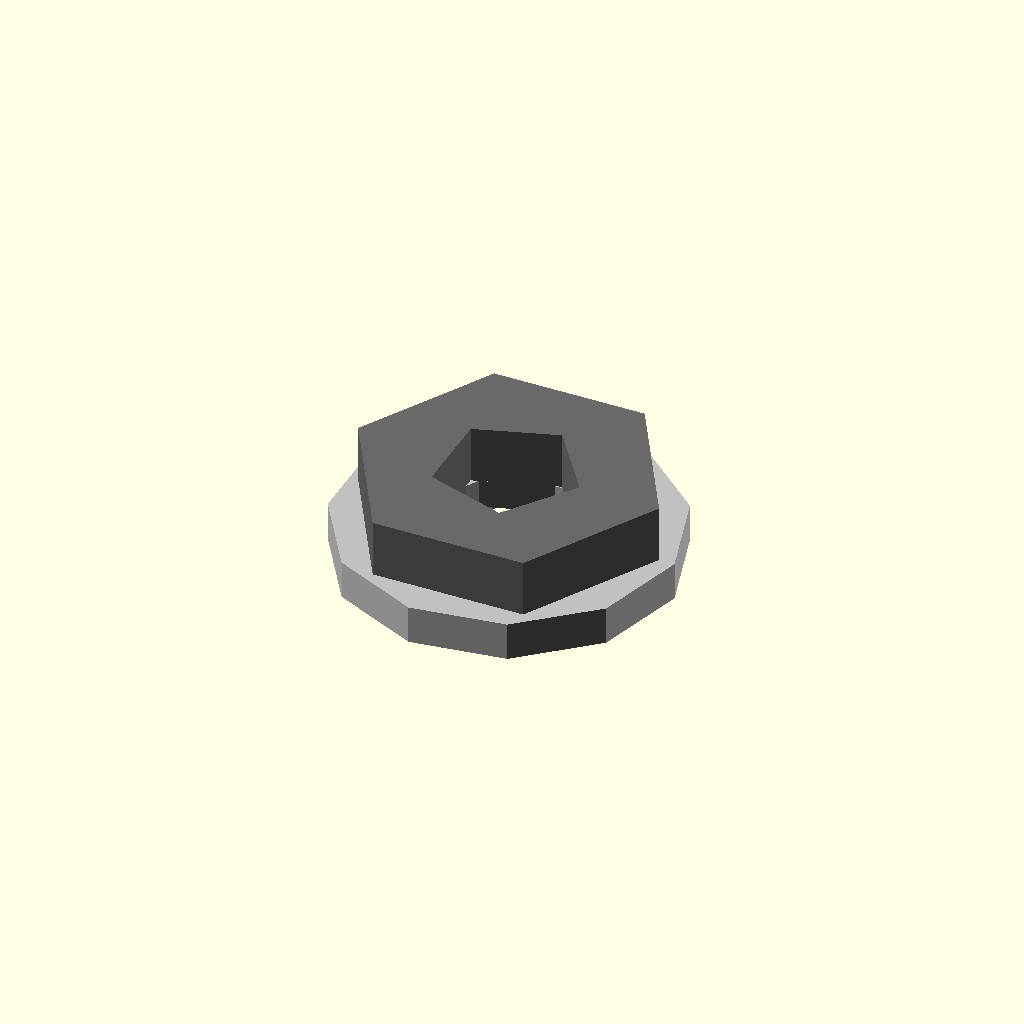
Cell 1 — every parameter at its default value.
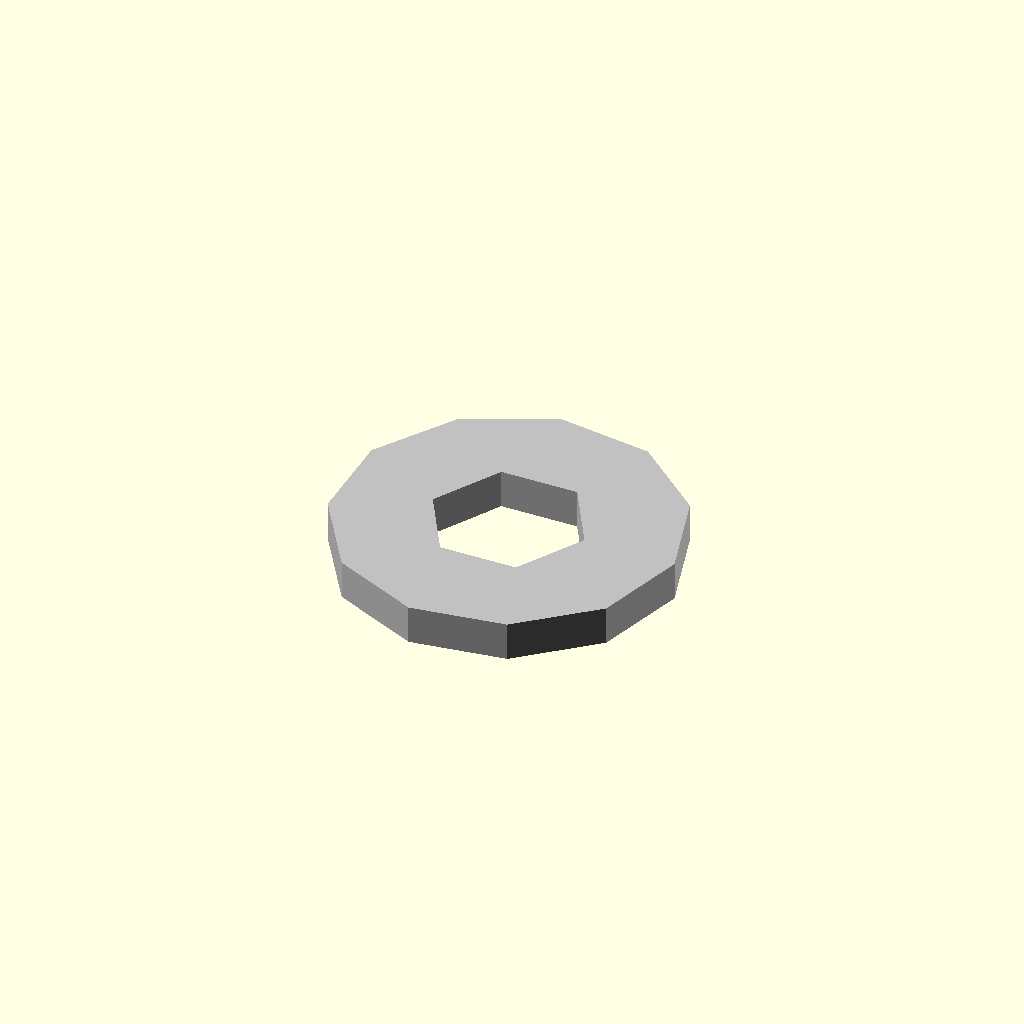
Cell 2 — across_flats_mm set to 0.1, the other parameters unchanged.
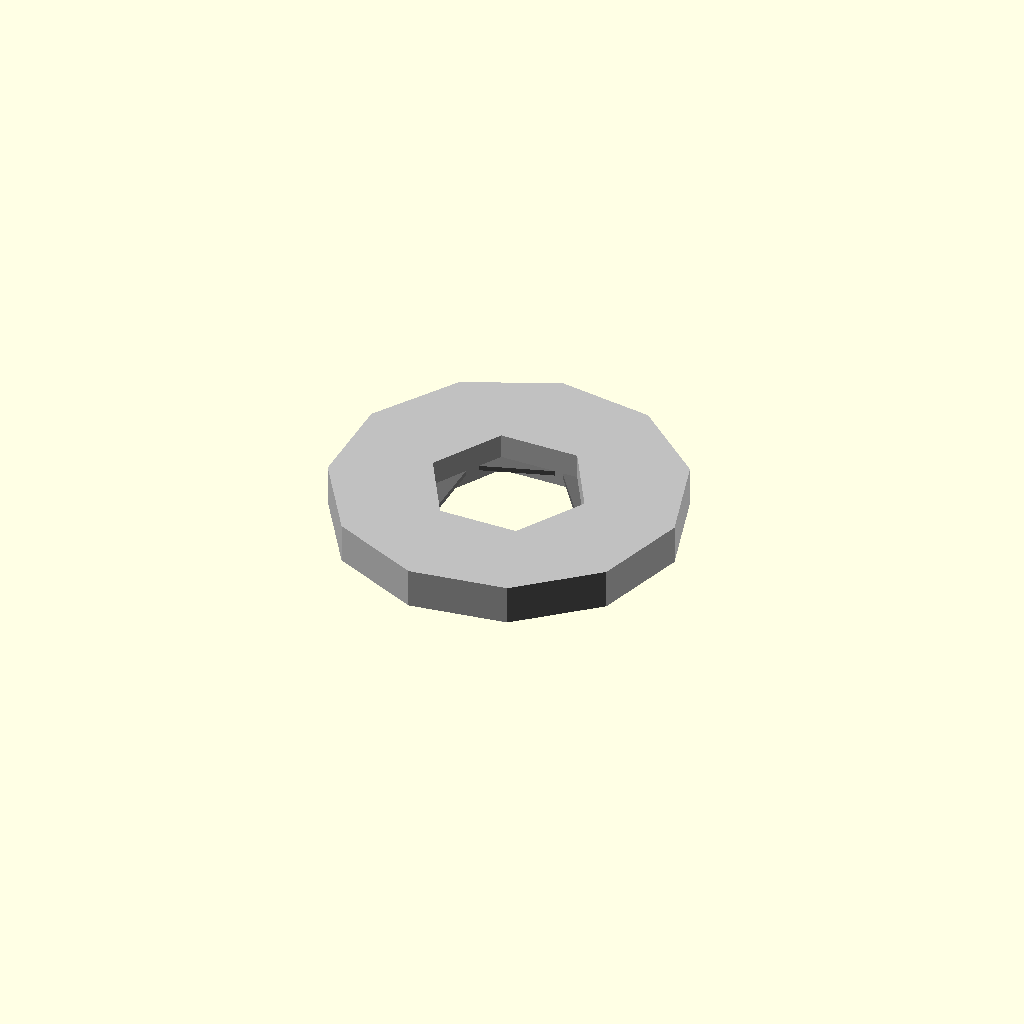
Cell 3: the same model with thickness_mm = 0.1.
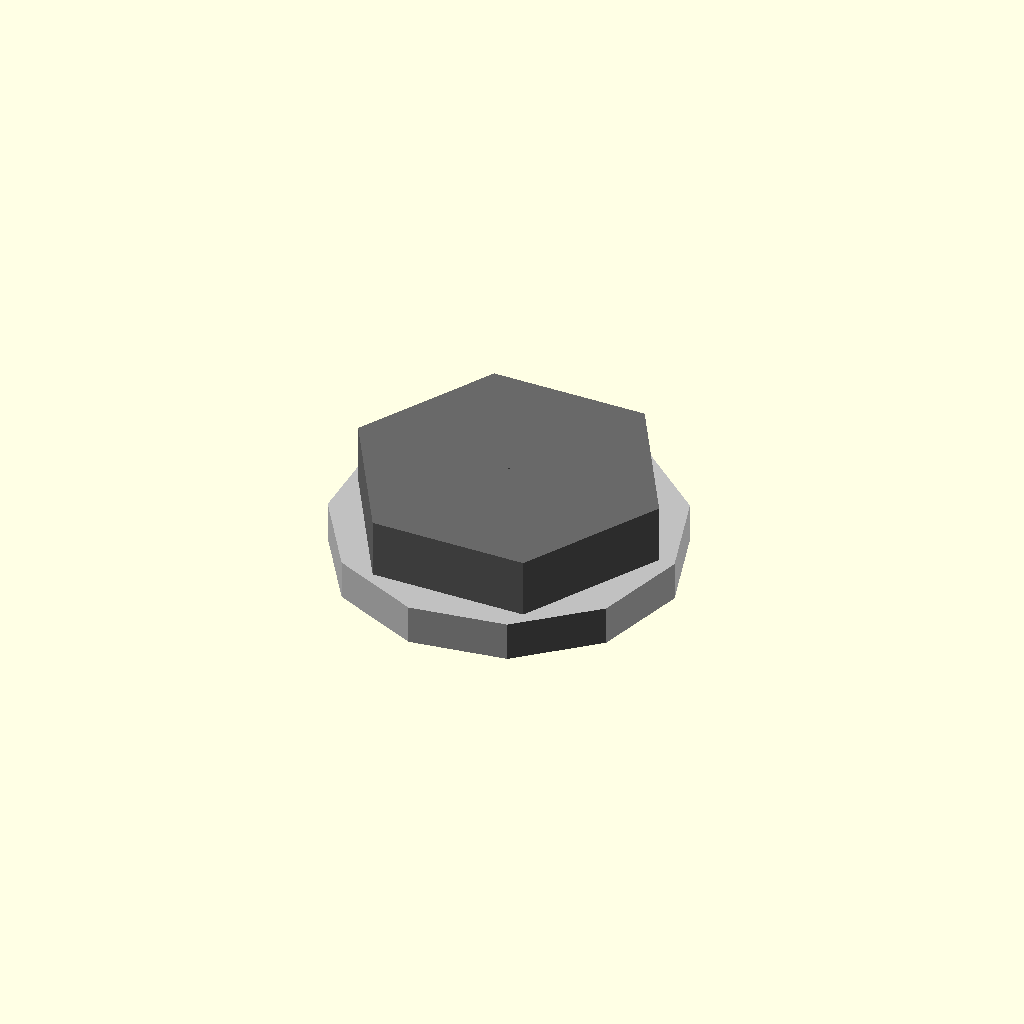
Cell 4: the same model with hole_diameter_mm = 0.05.
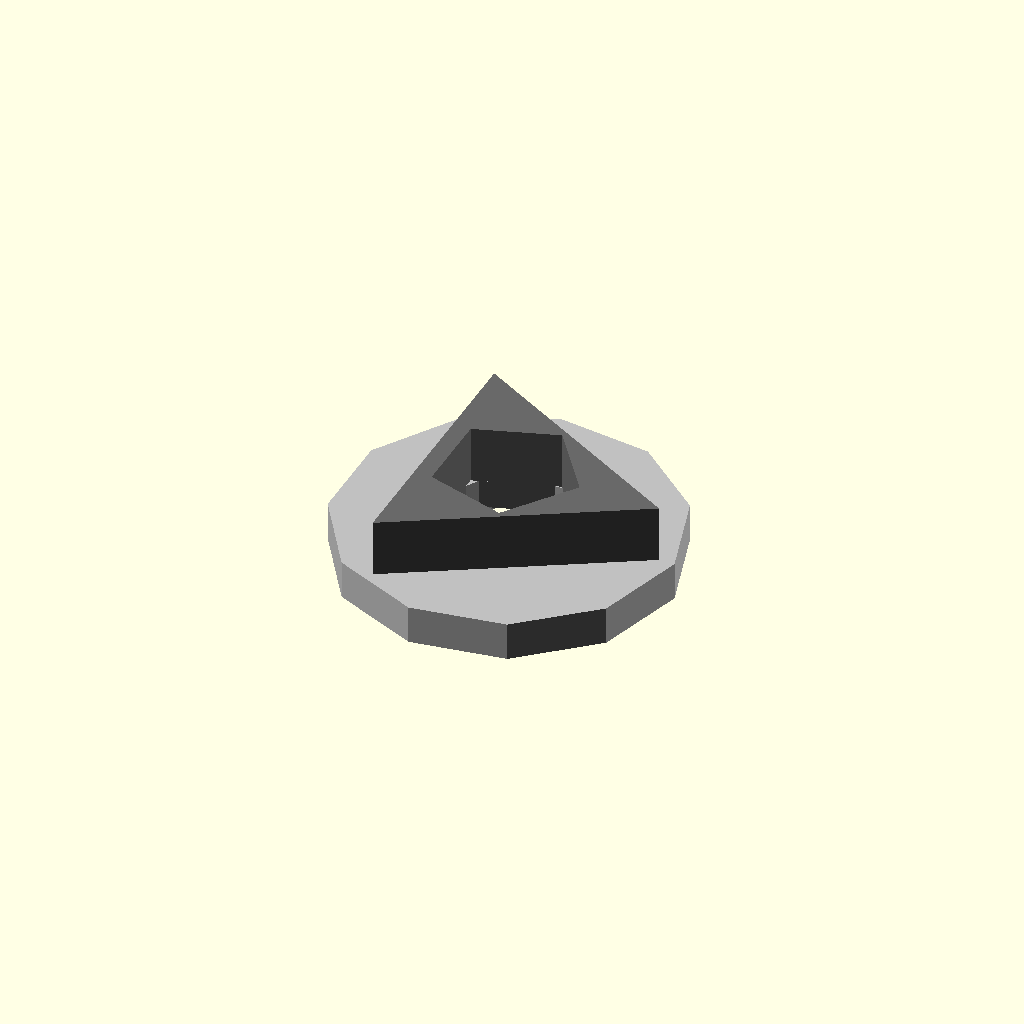
Cell 5: outer_profile_sides = 1 (everything else at default).
All cells are drawn from one camera (rotation 55°, 0°, 25°, orthographic, colour scheme Cornfield), so only the parameter changes between them.
OpenSCAD source file results/nopscadlib/craft/scad/nut__M3nS_thin_nut.scad:
// Parameters
thread_nominal_diameter_mm = 3; //[1.5:6:0.1]
across_flats_mm = 5.5; //[2.75:11:0.1]
thickness_mm = 1.8; //[0.9:3.6:0.1]
hole_diameter_mm = 3; //[2.4:3.6:0.05]
outer_profile_sides = 6; //[6:6:1]
chamfer_mm = 0.2; //[0.1:0.6:0.05]
overlap_mm = 0.6; //[0.2:1.5:0.1]
washer_outer_diameter_mm = 7; //[5:14:0.1]
washer_thickness_mm = 0.8; //[0.4:1.6:0.1]
washer_hole_diameter_mm = 3.2; //[2.8:4:0.05]

// Hex Nut - complete geometry
module hex_nut() {
  color("DimGray") {
    difference() {
      // Hexagonal body
      cylinder(h=thickness_mm, r=across_flats_mm/(2*cos(30)), $fn=outer_profile_sides, center=true);
      // Central through-hole with chamfers
      union() {
        // Central hole
        cylinder(h=thickness_mm + 2*overlap_mm, r=hole_diameter_mm/2, center=true);
        // Top chamfer
        translate([0, 0, thickness_mm/2 - chamfer_mm/2 + overlap_mm/2])
          rotate([180, 0, 0])
          cylinder(h=chamfer_mm, r1=hole_diameter_mm/2 + chamfer_mm, r2=hole_diameter_mm/2, center=true);
        // Bottom chamfer
        translate([0, 0, -thickness_mm/2 + chamfer_mm/2 - overlap_mm/2])
          cylinder(h=chamfer_mm, r1=hole_diameter_mm/2 + chamfer_mm, r2=hole_diameter_mm/2, center=true);
      }
    }
  }
}

// Washer - complete geometry
module washer() {
  color("Silver") {
    difference() {
      // Outer washer
      cylinder(h=washer_thickness_mm, r=washer_outer_diameter_mm/2, center=true);
      // Inner hole
      cylinder(h=washer_thickness_mm + 2*overlap_mm, r=washer_hole_diameter_mm/2, center=true);
    }
  }
}

// Nut and Washer Assembly
module nut_and_washer() {
  hex_nut();
  translate([0, 0, -(thickness_mm/2 + washer_thickness_mm/2 - overlap_mm)]) washer();
}

// Final Assembly
module assembly() {
  nut_and_washer();
}

assembly();
Customizer parameters (derived from the source; name, type, default, range or options):
thread_nominal_diameter_mm: number, default 3, range 0.1 to 1.5, step 6
across_flats_mm: number, default 5.5, range 0.1 to 2.75, step 11
thickness_mm: number, default 1.8, range 0.1 to 0.9, step 3.6
hole_diameter_mm: number, default 3, range 0.05 to 2.4, step 3.6
outer_profile_sides: number, default 6, range 1 to 6, step 6
chamfer_mm: number, default 0.2, range 0.05 to 0.1, step 0.6
overlap_mm: number, default 0.6, range 0.1 to 0.2, step 1.5
washer_outer_diameter_mm: number, default 7, range 0.1 to 5, step 14
washer_thickness_mm: number, default 0.8, range 0.1 to 0.4, step 1.6
washer_hole_diameter_mm: number, default 3.2, range 0.05 to 2.8, step 4
